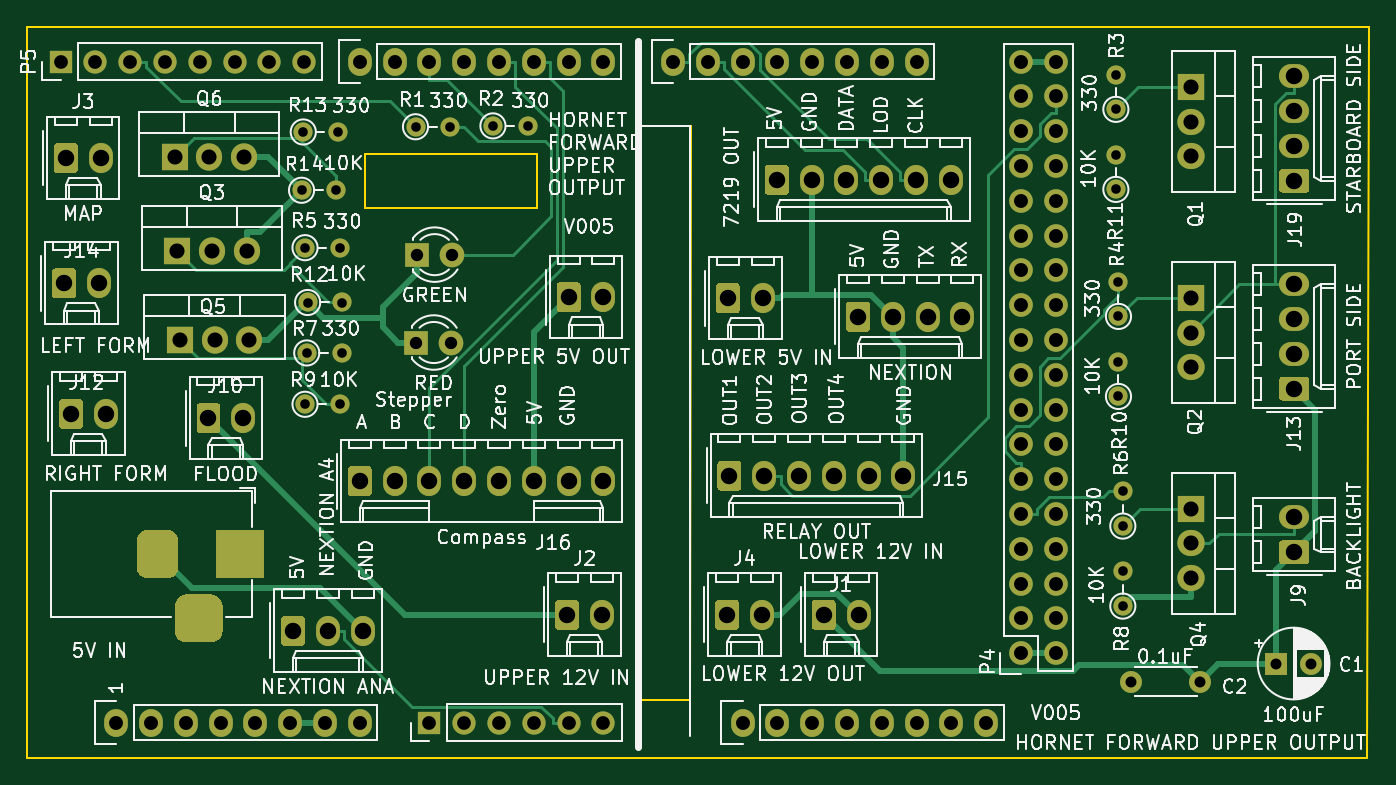
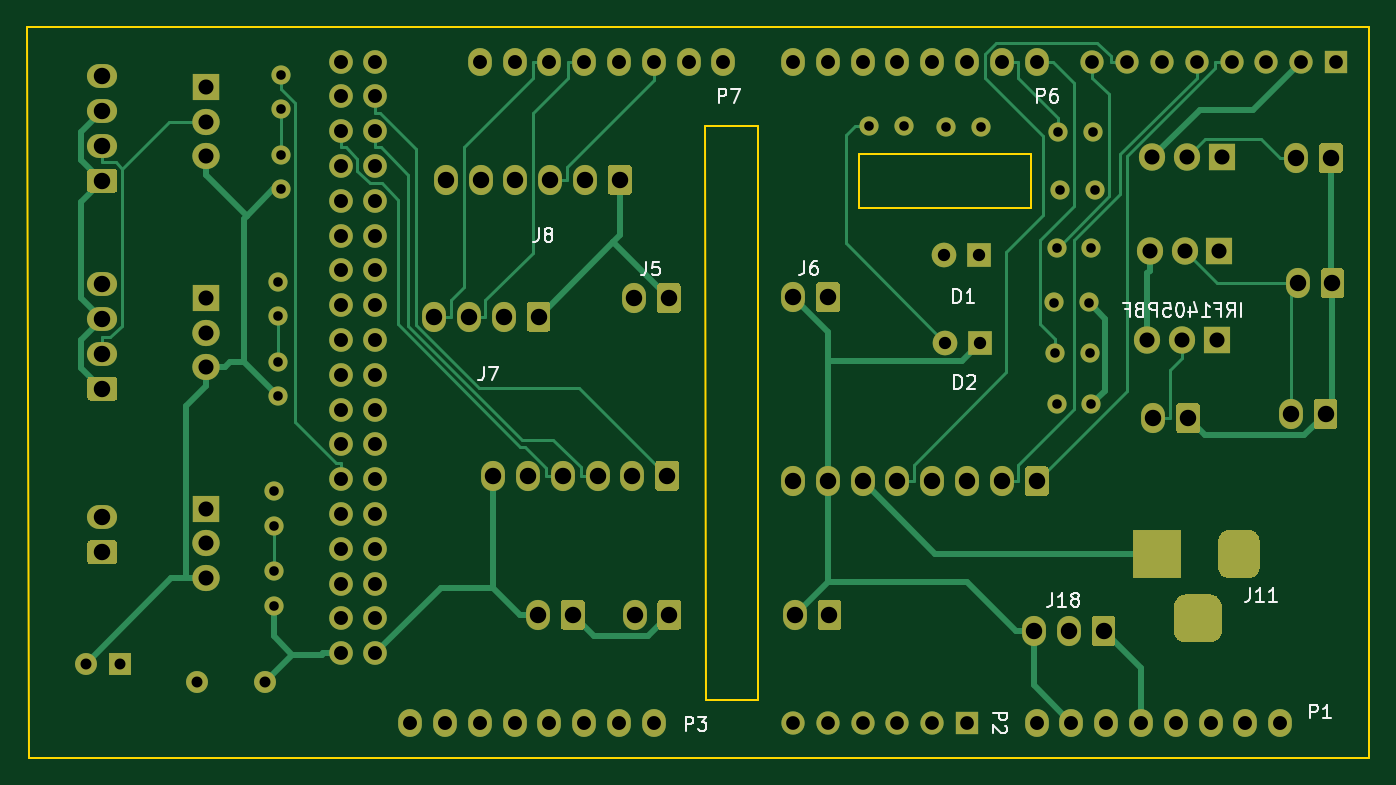
Circuit board: 11 layer files. Board 97.9 x 53.3 mm.
- bottom_copper: Hornet Forward Output Upper Shield-B_Cu.gbr (50936 bytes)
- bottom_mask: Hornet Forward Output Upper Shield-B_Mask.gbr (39573 bytes)
- paste: Hornet Forward Output Upper Shield-B_Paste.gbr (528 bytes)
- bottom_silk: Hornet Forward Output Upper Shield-B_SilkS.gbr (11233 bytes)
- outline: Hornet Forward Output Upper Shield-Edge_Cuts.gbr (1177 bytes)
- top_copper: Hornet Forward Output Upper Shield-F_Cu.gbr (49661 bytes)
- top_mask: Hornet Forward Output Upper Shield-F_Mask.gbr (39573 bytes)
- paste: Hornet Forward Output Upper Shield-F_Paste.gbr (528 bytes)
- top_silk: Hornet Forward Output Upper Shield-F_SilkS.gbr (147337 bytes)
- drill: Hornet Forward Output Upper Shield-NPTH.drl (305 bytes)
- drill: Hornet Forward Output Upper Shield-PTH.drl (3838 bytes)

=== bottom_copper: Hornet Forward Output Upper Shield-B_Cu.gbr (50936 bytes, source omitted) ===
=== bottom_mask: Hornet Forward Output Upper Shield-B_Mask.gbr (39573 bytes, source omitted) ===
=== paste: Hornet Forward Output Upper Shield-B_Paste.gbr ===
G04 #@! TF.GenerationSoftware,KiCad,Pcbnew,(5.1.5-0-10_14)*
G04 #@! TF.CreationDate,2022-06-30T05:24:59+10:00*
G04 #@! TF.ProjectId,Hornet Forward Output Upper Shield,486f726e-6574-4204-966f-727761726420,rev?*
G04 #@! TF.SameCoordinates,Original*
G04 #@! TF.FileFunction,Paste,Bot*
G04 #@! TF.FilePolarity,Positive*
%FSLAX46Y46*%
G04 Gerber Fmt 4.6, Leading zero omitted, Abs format (unit mm)*
G04 Created by KiCad (PCBNEW (5.1.5-0-10_14)) date 2022-06-30 05:24:59*
%MOMM*%
%LPD*%
G04 APERTURE LIST*
G04 APERTURE END LIST*
M02*

=== bottom_silk: Hornet Forward Output Upper Shield-B_SilkS.gbr (11233 bytes, source omitted) ===
=== outline: Hornet Forward Output Upper Shield-Edge_Cuts.gbr ===
G04 #@! TF.GenerationSoftware,KiCad,Pcbnew,(5.1.5-0-10_14)*
G04 #@! TF.CreationDate,2022-06-30T05:25:00+10:00*
G04 #@! TF.ProjectId,Hornet Forward Output Upper Shield,486f726e-6574-4204-966f-727761726420,rev?*
G04 #@! TF.SameCoordinates,Original*
G04 #@! TF.FileFunction,Profile,NP*
%FSLAX46Y46*%
G04 Gerber Fmt 4.6, Leading zero omitted, Abs format (unit mm)*
G04 Created by KiCad (PCBNEW (5.1.5-0-10_14)) date 2022-06-30 05:25:00*
%MOMM*%
%LPD*%
G04 APERTURE LIST*
%ADD10C,0.150000*%
G04 APERTURE END LIST*
D10*
X169418000Y-117500400D02*
X169468800Y-75590400D01*
X173228000Y-117500400D02*
X169418000Y-117500400D01*
X173278800Y-75590400D02*
X173228000Y-117500400D01*
X169468800Y-75590400D02*
X173278800Y-75590400D01*
X149479000Y-77597000D02*
X149606000Y-77597000D01*
X149479000Y-81534000D02*
X149479000Y-77597000D01*
X162052000Y-81534000D02*
X149479000Y-81534000D01*
X162052000Y-77597000D02*
X162052000Y-81534000D01*
X149606000Y-77597000D02*
X162052000Y-77597000D01*
X222631000Y-121666000D02*
X222758000Y-68326000D01*
X124841000Y-121666000D02*
X222631000Y-121666000D01*
X124841000Y-68326000D02*
X222758000Y-68326000D01*
X124841000Y-68326000D02*
X124841000Y-121666000D01*
M02*

=== top_copper: Hornet Forward Output Upper Shield-F_Cu.gbr (49661 bytes, source omitted) ===
=== top_mask: Hornet Forward Output Upper Shield-F_Mask.gbr (39573 bytes, source omitted) ===
=== paste: Hornet Forward Output Upper Shield-F_Paste.gbr ===
G04 #@! TF.GenerationSoftware,KiCad,Pcbnew,(5.1.5-0-10_14)*
G04 #@! TF.CreationDate,2022-06-30T05:24:59+10:00*
G04 #@! TF.ProjectId,Hornet Forward Output Upper Shield,486f726e-6574-4204-966f-727761726420,rev?*
G04 #@! TF.SameCoordinates,Original*
G04 #@! TF.FileFunction,Paste,Top*
G04 #@! TF.FilePolarity,Positive*
%FSLAX46Y46*%
G04 Gerber Fmt 4.6, Leading zero omitted, Abs format (unit mm)*
G04 Created by KiCad (PCBNEW (5.1.5-0-10_14)) date 2022-06-30 05:24:59*
%MOMM*%
%LPD*%
G04 APERTURE LIST*
G04 APERTURE END LIST*
M02*

=== top_silk: Hornet Forward Output Upper Shield-F_SilkS.gbr (147337 bytes, source omitted) ===
=== drill: Hornet Forward Output Upper Shield-NPTH.drl ===
M48
; DRILL file {KiCad (5.1.5-0-10_14)} date Thursday, 30 June 2022 at 05:25:05 am
; FORMAT={-:-/ absolute / metric / decimal}
; #@! TF.CreationDate,2022-06-30T05:25:05+10:00
; #@! TF.GenerationSoftware,Kicad,Pcbnew,(5.1.5-0-10_14)
; #@! TF.FileFunction,NonPlated,1,2,NPTH
FMAT,2
METRIC
%
G90
G05
T0
M30

=== drill: Hornet Forward Output Upper Shield-PTH.drl ===
M48
; DRILL file {KiCad (5.1.5-0-10_14)} date Thursday, 30 June 2022 at 05:25:05 am
; FORMAT={-:-/ absolute / metric / decimal}
; #@! TF.CreationDate,2022-06-30T05:25:05+10:00
; #@! TF.GenerationSoftware,Kicad,Pcbnew,(5.1.5-0-10_14)
; #@! TF.FileFunction,Plated,1,2,PTH
FMAT,2
METRIC
T1C0.700
T2C0.800
T3C0.900
T4C1.000
T5C1.016
T6C1.100
T7C1.200
%
G90
G05
T1
X204.788Y-102.234
X204.788Y-104.774
X145.098Y-95.885
X147.638Y-95.885
X204.788Y-108.076
X204.788Y-110.616
X158.814Y-75.565
X161.354Y-75.565
X144.97Y-76.01
X147.51Y-76.01
X204.28Y-71.819
X204.28Y-74.358
X204.47Y-86.931
X204.47Y-89.471
X145.098Y-84.455
X147.638Y-84.455
X153.162Y-75.629
X155.702Y-75.629
X204.47Y-92.773
X204.47Y-95.313
X144.844Y-80.264
X147.384Y-80.264
X145.224Y-92.138
X147.764Y-92.138
X204.28Y-77.66
X204.28Y-80.2
X145.288Y-88.456
X147.828Y-88.456
T2
X205.414Y-116.129
X210.414Y-116.129
X216.002Y-114.808
X218.502Y-114.808
T3
X153.289Y-84.963
X155.829Y-84.963
X153.226Y-91.376
X155.766Y-91.376
T4
X154.178Y-119.126
X156.718Y-119.126
X159.258Y-119.126
X161.798Y-119.126
X164.338Y-119.126
X166.878Y-119.126
X127.254Y-70.866
X129.794Y-70.866
X132.334Y-70.866
X134.874Y-70.866
X137.414Y-70.866
X139.954Y-70.866
X142.494Y-70.866
X145.034Y-70.866
T5
X171.958Y-70.866
X174.498Y-70.866
X177.038Y-70.866
X179.578Y-70.866
X182.118Y-70.866
X184.658Y-70.866
X187.198Y-70.866
X189.738Y-70.866
X131.318Y-119.126
X133.858Y-119.126
X136.398Y-119.126
X138.938Y-119.126
X141.478Y-119.126
X144.018Y-119.126
X146.558Y-119.126
X149.098Y-119.126
X197.358Y-70.866
X197.358Y-73.406
X197.358Y-75.946
X197.358Y-78.486
X197.358Y-81.026
X197.358Y-83.566
X197.358Y-86.106
X197.358Y-88.646
X197.358Y-91.186
X197.358Y-93.726
X197.358Y-96.266
X197.358Y-98.806
X197.358Y-101.346
X197.358Y-103.886
X197.358Y-106.426
X197.358Y-108.966
X197.358Y-111.506
X197.358Y-114.046
X199.898Y-70.866
X199.898Y-73.406
X199.898Y-75.946
X199.898Y-78.486
X199.898Y-81.026
X199.898Y-83.566
X199.898Y-86.106
X199.898Y-88.646
X199.898Y-91.186
X199.898Y-93.726
X199.898Y-96.266
X199.898Y-98.806
X199.898Y-101.346
X199.898Y-103.886
X199.898Y-106.426
X199.898Y-108.966
X199.898Y-111.506
X199.898Y-114.046
X149.098Y-70.866
X151.638Y-70.866
X154.178Y-70.866
X156.718Y-70.866
X159.258Y-70.866
X161.798Y-70.866
X164.338Y-70.866
X166.878Y-70.866
X177.038Y-119.126
X179.578Y-119.126
X182.118Y-119.126
X184.658Y-119.126
X187.198Y-119.126
X189.738Y-119.126
X192.278Y-119.126
X194.818Y-119.126
T6
X135.763Y-84.709
X138.303Y-84.709
X140.843Y-84.709
X135.954Y-91.186
X138.494Y-91.186
X141.034Y-91.186
X135.572Y-77.851
X138.112Y-77.851
X140.652Y-77.851
X209.74Y-72.707
X209.74Y-75.248
X209.74Y-77.787
X209.74Y-88.106
X209.74Y-90.646
X209.74Y-93.186
X209.74Y-103.505
X209.74Y-106.045
X209.74Y-108.585
T7
X217.297Y-71.945
X217.297Y-74.486
X217.297Y-77.025
X217.297Y-79.566
X179.527Y-79.502
X182.067Y-79.502
X184.607Y-79.502
X187.147Y-79.502
X189.687Y-79.502
X192.227Y-79.502
X185.458Y-89.484
X187.998Y-89.484
X190.538Y-89.484
X193.078Y-89.484
X127.635Y-77.914
X130.175Y-77.914
X127.508Y-87.058
X130.048Y-87.058
X175.958Y-88.138
X178.498Y-88.138
X138.049Y-96.901
X140.589Y-96.901
X217.297Y-87.122
X217.297Y-89.662
X217.297Y-92.202
X217.297Y-94.742
X217.297Y-104.14
X217.297Y-106.68
X128.016Y-96.584
X130.556Y-96.584
X164.338Y-88.075
X166.878Y-88.075
X164.223Y-111.252
X166.763Y-111.252
X149.098Y-101.498
X151.638Y-101.498
X154.178Y-101.498
X156.718Y-101.498
X159.258Y-101.498
X161.798Y-101.498
X164.338Y-101.498
X166.878Y-101.498
X182.956Y-111.252
X185.496Y-111.252
X176.073Y-101.092
X178.613Y-101.092
X181.153Y-101.092
X183.693Y-101.092
X186.233Y-101.092
X188.773Y-101.092
X175.907Y-111.252
X178.447Y-111.252
X144.221Y-112.42
X146.761Y-112.42
X149.301Y-112.42
T4
G00X134.335Y-105.807
M15
G01X134.335Y-107.807
M16
G05
G00X136.335Y-111.507
M15
G01X138.335Y-111.507
M16
G05
G00X140.335Y-105.807
M15
G01X140.335Y-107.807
M16
G05
T0
M30

